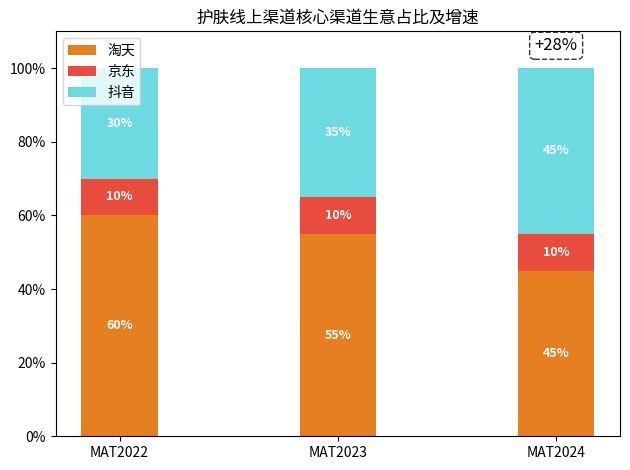

Write Python code to recreate this figure.
import matplotlib.pyplot as plt
import numpy as np

# 数据（示例，需按实际替换）
labels = ['MAT2022', 'MAT2023', 'MAT2024']
taobao = [60, 55, 45]  # 淘天占比（示例）
jingdong = [10, 10, 10]  # 京东占比（示例）
douyin = [30, 35, 45]  # 抖音占比（示例）

x = np.arange(len(labels))  # x轴位置
width = 0.35  # 柱状图宽度

fig, ax = plt.subplots()
# 绘制各渠道柱状图，注意bottom参数实现堆叠效果
rects_taobao = ax.bar(x, taobao, width, label='淘天', color='#E67E22')
rects_jingdong = ax.bar(x, jingdong, width, bottom=taobao, label='京东', color='#E74C3C')
rects_douyin = ax.bar(x, douyin, width, bottom=np.add(taobao, jingdong), label='抖音', color='#6DD9E0')

# 标注增速
ax.annotate('+28%', 
            xy=(2, 100),  # 将xy位置调整到第三个柱子的顶部
            xytext=(0, 10),  # 添加偏移量，使文本在柱子上方
            textcoords="offset points",
            ha='center', 
            va='bottom',
            fontsize=12,
            bbox=dict(boxstyle="round,pad=0.3", fc="white", ec="black", linestyle="--", alpha=0.8))

# 在每个柱子上标注数值
def add_labels(rects, bottom_values=None):
    for i, rect in enumerate(rects):
        height = rect.get_height()
        if bottom_values is not None:
            bottom = bottom_values[i]
        else:
            bottom = 0
        # 计算文本位置（柱子中间）
        y_position = bottom + height / 2
        # 添加数值标注
        ax.text(
            rect.get_x() + rect.get_width() / 2,  # x坐标：柱子中心
            y_position,                          # y坐标：柱子中间
            f'{height}%',                        # 显示的数值
            ha='center', va='center',            # 水平和垂直居中
            color='white', fontweight='bold',    # 白色文本，加粗
            fontsize=9                           # 字体大小
        )

# 为每个渠道添加标注
add_labels(rects_taobao)
add_labels(rects_jingdong, taobao)
add_labels(rects_douyin, np.add(taobao, jingdong))

# 设置x轴刻度与标签
ax.set_xticks(x)
ax.set_xticklabels(labels)
# 设置y轴范围
ax.set_ylim(0, 110)  # 增加y轴上限，避免文本被遮挡
# 添加y轴百分比刻度
ax.set_yticks(np.arange(0, 101, 20))
ax.set_yticklabels([f'{i}%' for i in range(0, 101, 20)])
# 添加图例与标题
ax.legend()
ax.set_title('护肤线上渠道核心渠道生意占比及增速')

plt.tight_layout()  # 优化布局
plt.show()
